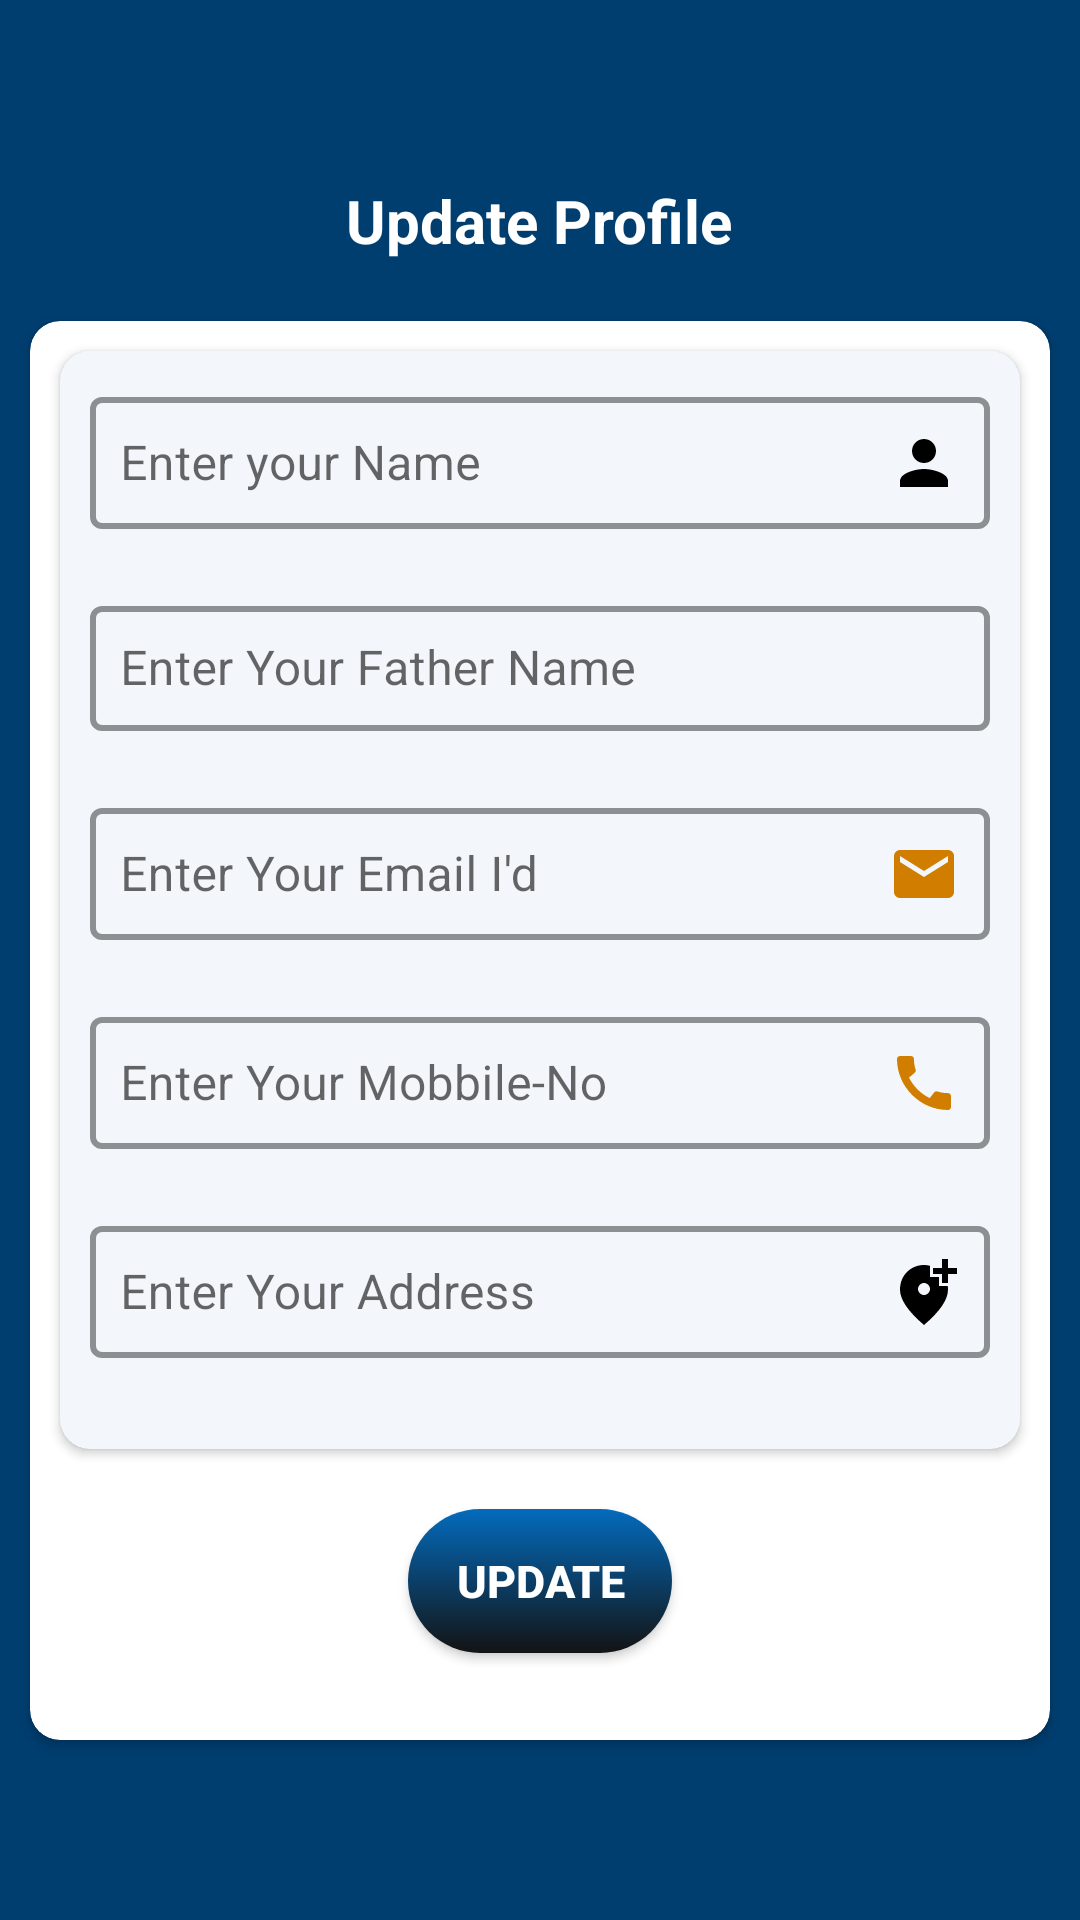

Here is an Android app screen rendered from its layout file. Give the layout XML and the strings, colors and styles it references.
<!-- AndroidManifest.xml: application theme Theme.GoTopAcademy -->
<!-- res/layout/fragment_edit_profile.xml -->
<?xml version="1.0" encoding="utf-8"?>
<LinearLayout xmlns:android="http://schemas.android.com/apk/res/android"
    xmlns:app="http://schemas.android.com/apk/res-auto"
    xmlns:tools="http://schemas.android.com/tools"
    android:layout_width="match_parent"
    android:orientation="vertical"
    android:layout_height="match_parent"
    android:layout_gravity="center"
    android:gravity="center"
    android:background="#003E70"
    tools:context=".activity.EditProfile">

    <TextView
        android:layout_width="wrap_content"
        android:layout_height="wrap_content"
        android:text="Update Profile"
        android:textStyle="bold"
        android:layout_margin="10dp"
        android:textSize="20dp"
        android:textColor="@color/white"
        />

    <androidx.cardview.widget.CardView
        android:layout_width="match_parent"
        android:layout_height="wrap_content"
        android:layout_margin="10dp"
        android:elevation="10dp"
        app:cardCornerRadius="10dp">


        <ScrollView
            android:layout_width="match_parent"
            android:layout_height="wrap_content"
            android:scrollbars="none"
            >

            <LinearLayout
                android:layout_width="match_parent"
                android:layout_height="wrap_content"
                android:layout_gravity="center"
                android:gravity="center"
                android:orientation="vertical">

                <androidx.cardview.widget.CardView
                    android:layout_width="match_parent"
                    android:layout_height="wrap_content"
                    android:layout_margin="10dp"
                    android:backgroundTint="#F3F7FB"
                    android:elevation="10dp"
                    app:cardCornerRadius="10dp">


                    <LinearLayout
                        android:layout_width="match_parent"
                        android:layout_height="wrap_content"
                        android:orientation="vertical"
                        android:padding="10dp">

                        <com.google.android.material.textfield.TextInputLayout
                            android:id="@+id/textInputLayoutname"
                            style="@style/Widget.MaterialComponents.TextInputLayout.OutlinedBox"
                            android:layout_width="match_parent"
                            android:layout_height="wrap_content"
                            app:boxStrokeColor="#C6B200"
                            app:boxStrokeWidth="2dp"
                            app:errorEnabled="true"
                            app:errorTextColor="#BF0000"
                            app:hintTextColor="@color/black">

                            <com.google.android.material.textfield.TextInputEditText
                                android:id="@+id/nameEditProfile"
                                android:layout_width="match_parent"
                                android:layout_height="wrap_content"
                                android:drawableEnd="@drawable/baseline_person_24"
                                android:hint="@string/enter_your_name"
                                android:inputType="text"
                                android:padding="10dp" />
                        </com.google.android.material.textfield.TextInputLayout>

                        <com.google.android.material.textfield.TextInputLayout
                            android:id="@+id/textInputLayoutFatherName"
                            style="@style/Widget.MaterialComponents.TextInputLayout.OutlinedBox"
                            android:layout_width="match_parent"
                            android:layout_height="wrap_content"
                            app:boxStrokeColor="#C6B200"
                            app:boxStrokeWidth="2dp"
                            app:errorEnabled="true"
                            app:errorTextColor="#BF0000"
                            app:hintTextColor="@color/black">

                            <com.google.android.material.textfield.TextInputEditText
                                android:id="@+id/fatherNameEditProfile"
                                android:layout_width="match_parent"
                                android:layout_height="wrap_content"
                                android:drawableEnd="@drawable/baseline_supervisor_account_24"
                                android:hint="Enter Your Father Name"
                                android:inputType="text"
                                android:padding="10dp" />

                        </com.google.android.material.textfield.TextInputLayout>

                        <com.google.android.material.textfield.TextInputLayout
                            android:id="@+id/textInputLayoutemail"
                            style="@style/Widget.MaterialComponents.TextInputLayout.OutlinedBox"
                            android:layout_width="match_parent"
                            android:layout_height="wrap_content"
                            app:boxStrokeColor="#C6B200"
                            app:boxStrokeWidth="2dp"
                            app:errorEnabled="true"
                            app:errorTextColor="#BF0000"
                            app:hintTextColor="@color/black">

                            <com.google.android.material.textfield.TextInputEditText
                                android:id="@+id/emailEditProfile"
                                android:layout_width="match_parent"
                                android:layout_height="wrap_content"
                                android:drawableEnd="@drawable/baseline_email_24"
                                android:hint="@string/enter_your_email_i_d"
                                android:inputType="textEmailAddress"
                                android:padding="10dp" />
                        </com.google.android.material.textfield.TextInputLayout>

                        <com.google.android.material.textfield.TextInputLayout
                            android:id="@+id/textInputLayoutPhone"
                            style="@style/Widget.MaterialComponents.TextInputLayout.OutlinedBox"
                            android:layout_width="match_parent"
                            android:layout_height="wrap_content"
                            app:boxStrokeColor="#C6B200"
                            app:boxStrokeWidth="2dp"
                            app:errorEnabled="true"
                            app:errorTextColor="#BF0000"
                            app:hintTextColor="@color/black">

                            <com.google.android.material.textfield.TextInputEditText
                                android:id="@+id/phoneEditProfile"
                                android:layout_width="match_parent"
                                android:layout_height="wrap_content"
                                android:drawableEnd="@drawable/baseline_call_24"
                                android:hint="Enter Your Mobbile-No"
                                android:inputType="number"
                                android:padding="10dp" />
                        </com.google.android.material.textfield.TextInputLayout>
      <com.google.android.material.textfield.TextInputLayout
                            android:id="@+id/textInputLayoutaddress"
                            style="@style/Widget.MaterialComponents.TextInputLayout.OutlinedBox"
                            android:layout_width="match_parent"
                            android:layout_height="wrap_content"
                            app:boxStrokeColor="#C6B200"
                            app:boxStrokeWidth="2dp"
                            app:errorEnabled="true"
                            app:errorTextColor="#BF0000"
                            app:hintTextColor="@color/black">

                            <com.google.android.material.textfield.TextInputEditText
                                android:id="@+id/addressEditProfile"
                                android:layout_width="match_parent"
                                android:layout_height="wrap_content"
                                android:drawableEnd="@drawable/baseline_add_location_alt_24"
                                android:hint="Enter Your Address"
                                android:inputType="number"
                                android:padding="10dp" />
                        </com.google.android.material.textfield.TextInputLayout>




                    </LinearLayout>


                </androidx.cardview.widget.CardView>


                <androidx.appcompat.widget.AppCompatButton
                    android:id="@+id/submitbtn"
                    android:layout_width="wrap_content"
                    android:layout_height="wrap_content"
                    android:layout_margin="10dp"
                    android:background="@drawable/gr3"
                    android:text="Update"
                    android:layout_gravity="center"
                    android:textColor="@color/white"
                    android:textSize="15sp"
                    android:textStyle="bold" />

                <TextView
                    android:layout_width="match_parent"
                    android:layout_height="wrap_content"

                    />

            </LinearLayout>

        </ScrollView>
    </androidx.cardview.widget.CardView>

</LinearLayout>
<!-- resources referenced by this layout -->
<resources>
  <color name="black">#000000</color>
      // text color defaoult
  <color name="white">#FFFFFFFF</color>
  <!-- drawable baseline_add_location_alt_24 (drawable) -->
  <vector android:height="24dp" android:tint="@color/black"
      android:viewportHeight="24" android:viewportWidth="24"
      android:width="24dp" xmlns:android="http://schemas.android.com/apk/res/android">
      <path android:fillColor="@android:color/white" android:pathData="M20,1v3h3v2h-3v3h-2L18,6h-3L15,4h3L18,1h2zM12,13c1.1,0 2,-0.9 2,-2s-0.9,-2 -2,-2 -2,0.9 -2,2 0.9,2 2,2zM14,3.25L14,7h3v3h2.92c0.05,0.39 0.08,0.79 0.08,1.2 0,3.32 -2.67,7.25 -8,11.8 -5.33,-4.55 -8,-8.48 -8,-11.8C4,6.22 7.8,3 12,3c0.68,0 1.35,0.08 2,0.25z"/>
  </vector>
  <!-- drawable baseline_call_24 (drawable) -->
  <vector android:height="24dp" android:tint="#D17D00"
      android:viewportHeight="24" android:viewportWidth="24"
      android:width="24dp" xmlns:android="http://schemas.android.com/apk/res/android">
      <path android:fillColor="@android:color/white" android:pathData="M20.01,15.38c-1.23,0 -2.42,-0.2 -3.53,-0.56 -0.35,-0.12 -0.74,-0.03 -1.01,0.24l-1.57,1.97c-2.83,-1.35 -5.48,-3.9 -6.89,-6.83l1.95,-1.66c0.27,-0.28 0.35,-0.67 0.24,-1.02 -0.37,-1.11 -0.56,-2.3 -0.56,-3.53 0,-0.54 -0.45,-0.99 -0.99,-0.99H4.19C3.65,3 3,3.24 3,3.99 3,13.28 10.73,21 20.01,21c0.71,0 0.99,-0.63 0.99,-1.18v-3.45c0,-0.54 -0.45,-0.99 -0.99,-0.99z"/>
  </vector>
  <!-- drawable baseline_email_24 (drawable) -->
  <vector android:height="24dp" android:tint="#D17D00"
      android:viewportHeight="24" android:viewportWidth="24"
      android:width="24dp" xmlns:android="http://schemas.android.com/apk/res/android">
      <path android:fillColor="@android:color/white" android:pathData="M20,4L4,4c-1.1,0 -1.99,0.9 -1.99,2L2,18c0,1.1 0.9,2 2,2h16c1.1,0 2,-0.9 2,-2L22,6c0,-1.1 -0.9,-2 -2,-2zM20,8l-8,5 -8,-5L4,6l8,5 8,-5v2z"/>
  </vector>
  <!-- drawable baseline_person_24 (drawable) -->
  <vector android:height="24dp" android:tint="@color/black"
      android:viewportHeight="24" android:viewportWidth="24"
      android:width="24dp" xmlns:android="http://schemas.android.com/apk/res/android">
      <path android:fillColor="@android:color/white" android:pathData="M12,12c2.21,0 4,-1.79 4,-4s-1.79,-4 -4,-4 -4,1.79 -4,4 1.79,4 4,4zM12,14c-2.67,0 -8,1.34 -8,4v2h16v-2c0,-2.66 -5.33,-4 -8,-4z"/>
  </vector>
  <!-- drawable gr3 (drawable) -->
  <?xml version="1.0" encoding="utf-8"?>
  <shape xmlns:android="http://schemas.android.com/apk/res/android">
      <gradient
          android:startColor="#131313"
          android:endColor="#036BBD"
          android:angle="90"
          />
      <corners
          android:radius="5000dp"
          />
      <stroke
          android:color="@color/teal_200"
          />
  </shape>
  <string name="enter_your_email_i_d">Enter Your Email I\'d</string>
  <string name="enter_your_name">Enter your Name</string>
  <style name="Theme.GoTopAcademy" parent="Theme.MaterialComponents.Light.NoActionBar">
          
          <item name="colorPrimary">#6A5F00</item>
          <item name="colorPrimaryVariant">#504801</item>
          <item name="colorOnPrimary">@color/white</item>
          
          <item name="colorSecondary">@color/teal_200</item>
          <item name="colorSecondaryVariant">@color/teal_700</item>
          <item name="colorOnSecondary">#504801</item>
          
          <item name="android:statusBarColor">?attr/colorPrimaryVariant</item>
          
  
      </style>
  <color name="teal_200">#FF03DAC5</color>
  <color name="teal_700">#FF018786</color>
  
      // text color defaoult
</resources>
